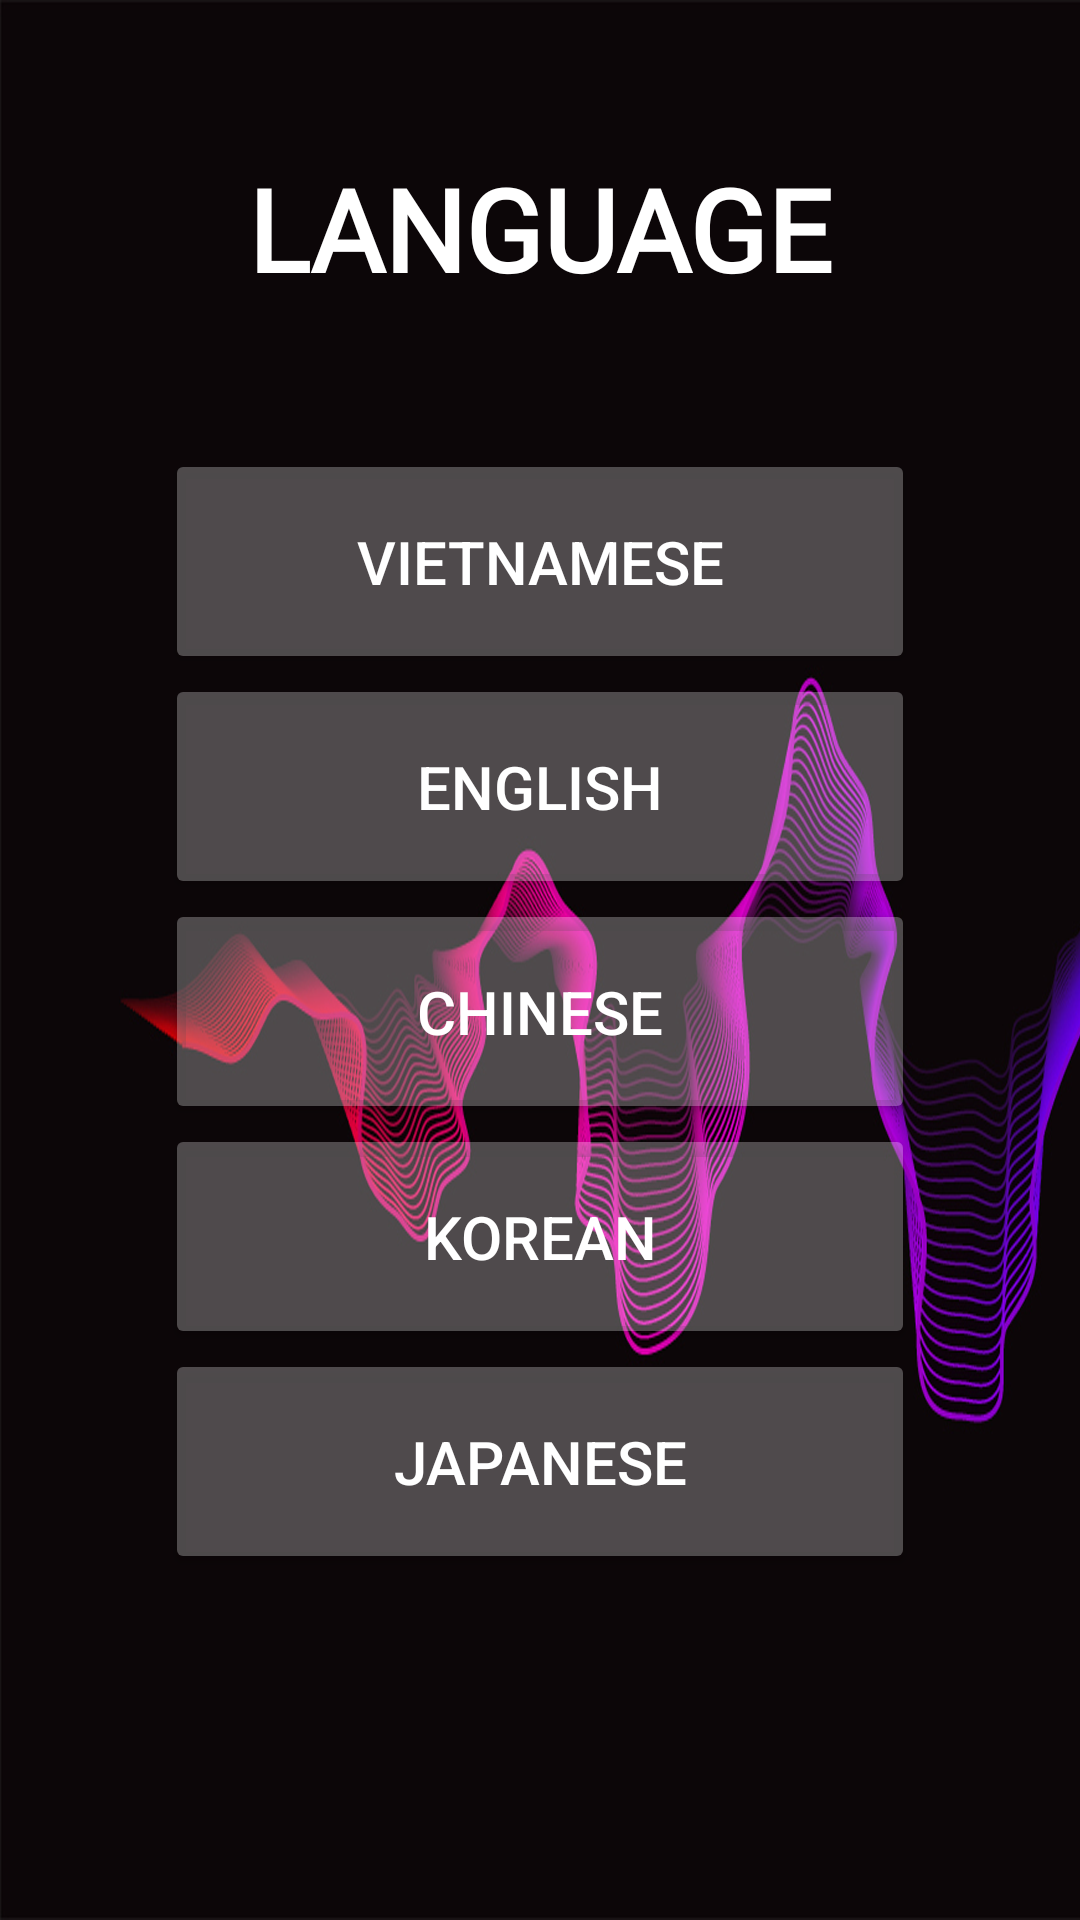

Here is an Android app screen rendered from its layout file. Give the layout XML and the strings, colors and styles it references.
<!-- AndroidManifest.xml: application theme Theme.RadioOnline_HoTanHung_NgoThiThanhNgan1 -->
<!-- res/layout/fragment_language.xml -->
<?xml version="1.0" encoding="utf-8"?>
<FrameLayout xmlns:android="http://schemas.android.com/apk/res/android"
    xmlns:app="http://schemas.android.com/apk/res-auto"
    xmlns:tools="http://schemas.android.com/tools"
    android:layout_width="match_parent"
    android:layout_height="match_parent"
    tools:context=".LanguageFragment">

    

    <ImageView
        android:id="@+id/imageView3"
        android:layout_width="wrap_content"
        android:layout_height="wrap_content"
        android:background="#000000"
        android:src="@drawable/hinh_4" />

    <androidx.constraintlayout.widget.ConstraintLayout
        android:layout_width="match_parent"
        android:layout_height="match_parent">

        <Button
            android:id="@+id/btnVie"
            android:layout_width="250dp"
            android:layout_height="75dp"
            android:layout_marginTop="50dp"
            android:backgroundTint="#46FFFFFF"
            android:text="@string/Vietnam"
            android:textColor="@color/white"
            android:textSize="20sp"
            app:layout_constraintEnd_toEndOf="parent"
            app:layout_constraintStart_toStartOf="parent"
            app:layout_constraintTop_toBottomOf="@+id/textView2" />

        <Button
            android:id="@+id/btnEng"
            android:layout_width="0dp"
            android:layout_height="75dp"
            android:backgroundTint="#46FFFFFF"
            android:text="@string/English"
            android:textColor="@color/white"
            android:textSize="20sp"
            app:layout_constraintEnd_toEndOf="@+id/btnVie"
            app:layout_constraintStart_toStartOf="@+id/btnVie"
            app:layout_constraintTop_toBottomOf="@+id/btnVie" />

        <Button
            android:id="@+id/btnChi"
            android:layout_width="0dp"
            android:layout_height="75dp"
            android:backgroundTint="#46FFFFFF"
            android:text="@string/Trung"
            android:textColor="@color/white"
            android:textSize="20sp"
            app:layout_constraintEnd_toEndOf="@+id/btnVie"
            app:layout_constraintStart_toStartOf="@+id/btnVie"
            app:layout_constraintTop_toBottomOf="@+id/btnEng" />

        <Button
            android:id="@+id/btnKo"
            android:layout_width="0dp"
            android:layout_height="75dp"
            android:backgroundTint="#46FFFFFF"
            android:text="@string/Han"
            android:textColor="@color/white"
            android:textSize="20sp"
            app:layout_constraintEnd_toEndOf="@+id/btnVie"
            app:layout_constraintStart_toStartOf="@+id/btnVie"
            app:layout_constraintTop_toBottomOf="@+id/btnChi" />

        <Button
            android:id="@+id/btnJa"
            android:layout_width="0dp"
            android:layout_height="75dp"
            android:backgroundTint="#46FFFFFF"
            android:text="@string/Nhat"
            android:textColor="@color/white"
            android:textSize="20sp"
            app:layout_constraintEnd_toEndOf="@+id/btnVie"
            app:layout_constraintStart_toStartOf="@+id/btnVie"
            app:layout_constraintTop_toBottomOf="@+id/btnKo" />

        <TextView
            android:id="@+id/textView2"
            android:layout_width="wrap_content"
            android:layout_height="49dp"
            android:fontFamily="@font/abril_fatface"
            android:hint="@string/language"
            android:textColorHint="@color/white"
            android:textSize="38sp"
            android:textStyle="bold"
            app:layout_constraintBottom_toBottomOf="parent"
            app:layout_constraintEnd_toEndOf="parent"
            app:layout_constraintStart_toStartOf="parent"
            app:layout_constraintTop_toTopOf="parent"
            app:layout_constraintVertical_bias="0.086" />


    </androidx.constraintlayout.widget.ConstraintLayout>

</FrameLayout>
<!-- resources referenced by this layout -->
<resources>
  <!-- drawable hinh_4: png bitmap (drawable, 393501 bytes) -->
  <string name="English">English</string>
  <string name="Han">Korean</string>
  <string name="Nhat">Japanese</string>
  <string name="Trung">Chinese</string>
  <string name="Vietnam">Vietnamese</string>
  <string name="language">LANGUAGE</string>
  <style name="Theme.RadioOnline_HoTanHung_NgoThiThanhNgan1" parent="Theme.MaterialComponents.DayNight.NoActionBar">
          
          <item name="colorPrimary">@color/black</item>
          <item name="colorPrimaryVariant">@color/black</item>
          <item name="colorOnPrimary">@color/white</item>
          
          <item name="colorSecondary">@color/teal_200</item>
          <item name="colorSecondaryVariant">@color/teal_700</item>
          <item name="colorOnSecondary">@color/black</item>
          
          <item name="android:statusBarColor" tools:targetApi="l">?attr/colorPrimaryVariant</item>
          
      </style>
  <!-- not gathered from this repository: default colours our renderer supplied (Android Studio template values) -->
  <color name="teal_200">#FF03DAC5</color>
  <color name="teal_700">#FF018786</color>
  <color name="black">#FF000000</color>
  <color name="white">#FFFFFFFF</color>
</resources>
